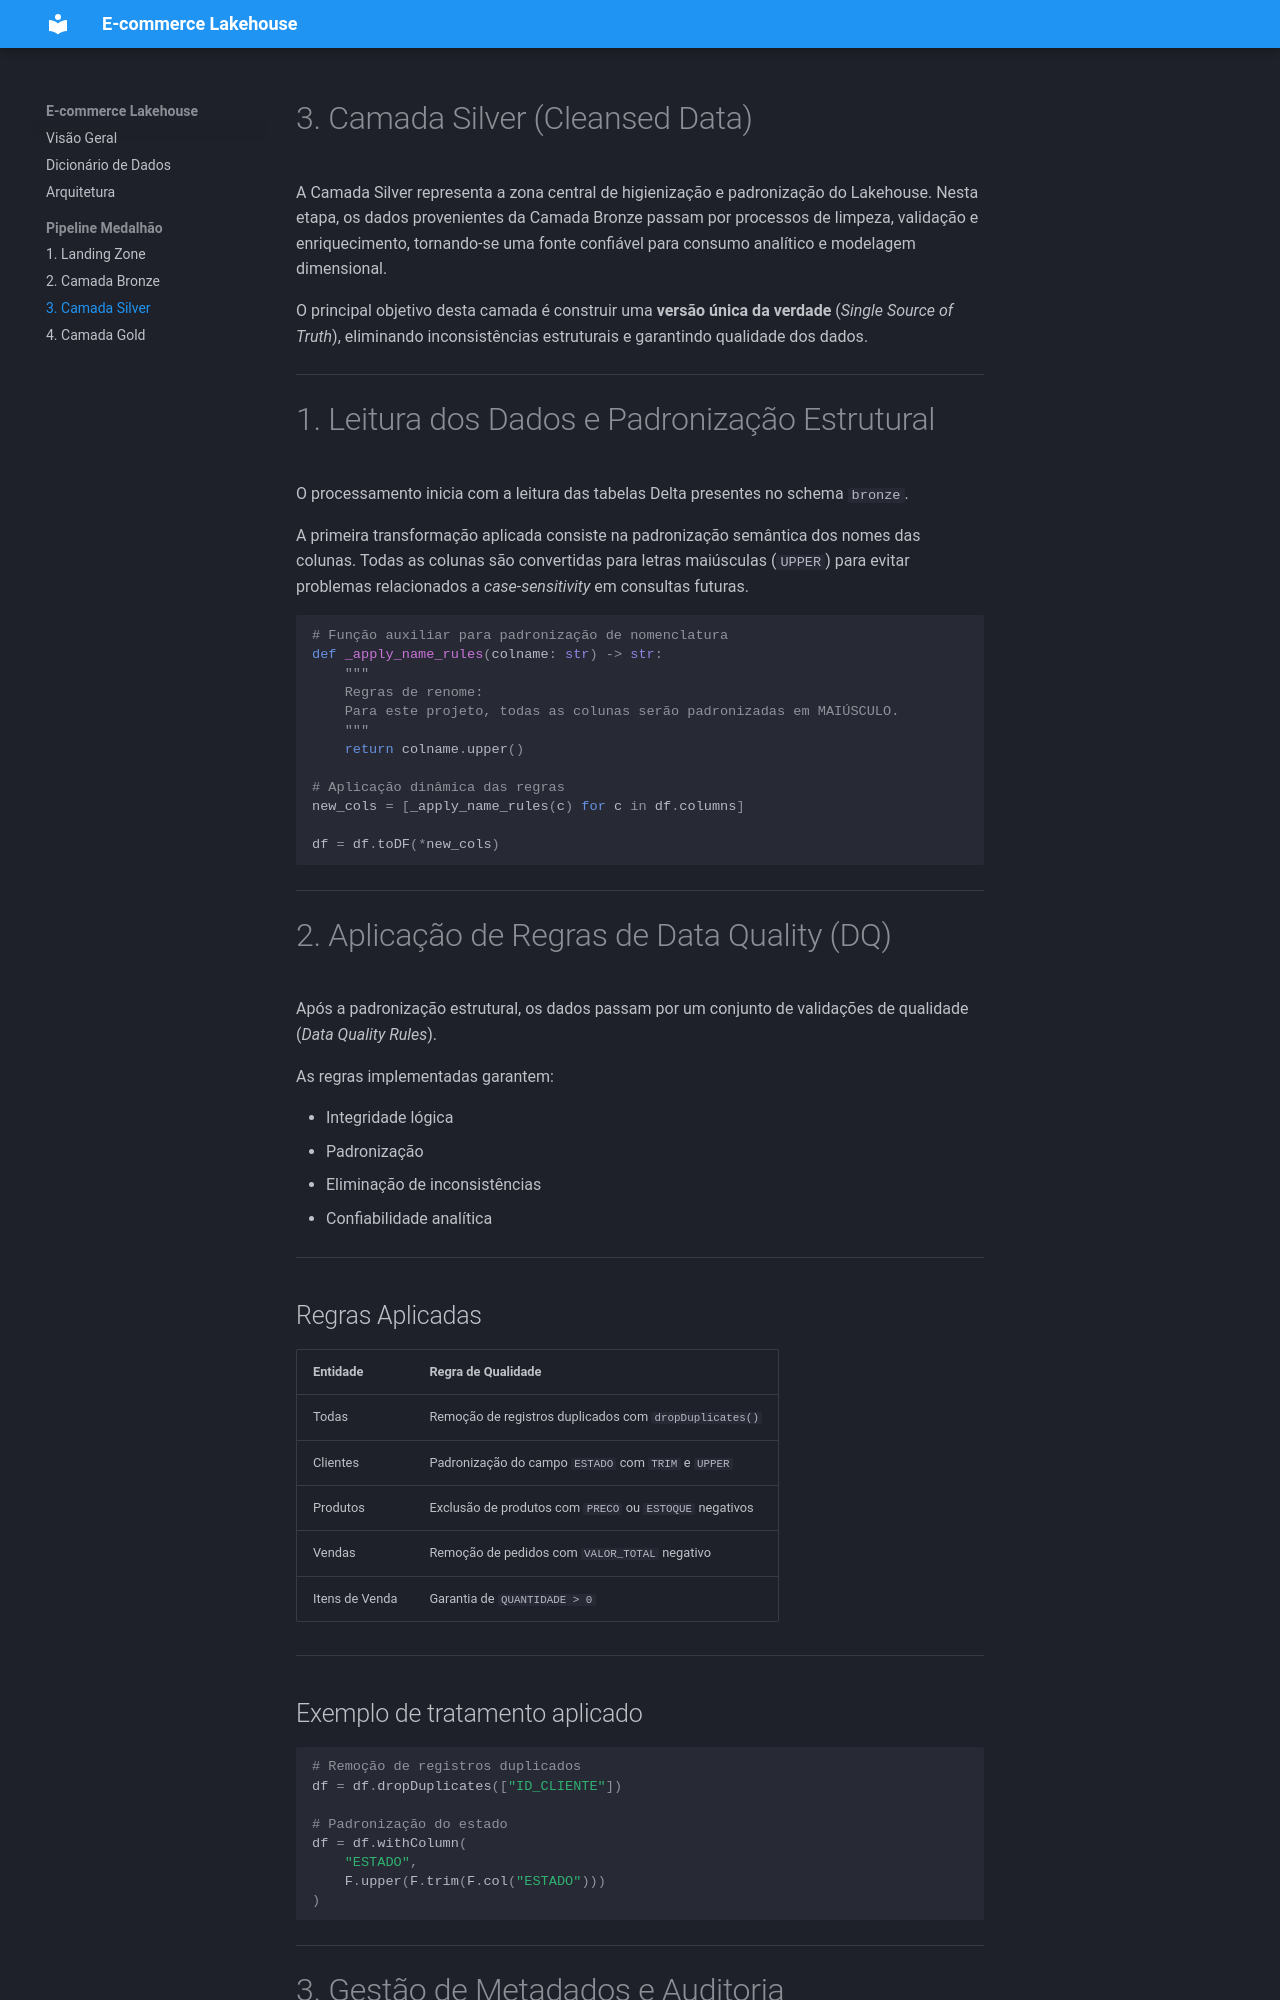

repository: NaiiiLr/ProjetoEngDeDados3 · page: pipeline/03_silver/index.html · generator: mkdocs

# 3. Camada Silver (Cleansed Data)

A Camada Silver representa a zona central de higienização e padronização do Lakehouse. Nesta etapa, os dados provenientes da Camada Bronze passam por processos de limpeza, validação e enriquecimento, tornando-se uma fonte confiável para consumo analítico e modelagem dimensional.

O principal objetivo desta camada é construir uma **versão única da verdade** (*Single Source of Truth*), eliminando inconsistências estruturais e garantindo qualidade dos dados.

---

# 1. Leitura dos Dados e Padronização Estrutural

O processamento inicia com a leitura das tabelas Delta presentes no schema `bronze`.

A primeira transformação aplicada consiste na padronização semântica dos nomes das colunas. Todas as colunas são convertidas para letras maiúsculas (`UPPER`) para evitar problemas relacionados a *case-sensitivity* em consultas futuras.

```python
# Função auxiliar para padronização de nomenclatura
def _apply_name_rules(colname: str) -> str:
    """
    Regras de renome:
    Para este projeto, todas as colunas serão padronizadas em MAIÚSCULO.
    """
    return colname.upper()

# Aplicação dinâmica das regras
new_cols = [_apply_name_rules(c) for c in df.columns]

df = df.toDF(*new_cols)
```

---

# 2. Aplicação de Regras de Data Quality (DQ)

Após a padronização estrutural, os dados passam por um conjunto de validações de qualidade (*Data Quality Rules*).

As regras implementadas garantem:

- Integridade lógica
- Padronização
- Eliminação de inconsistências
- Confiabilidade analítica

---

## Regras Aplicadas

| Entidade | Regra de Qualidade |
|---|---|
| Todas | Remoção de registros duplicados com `dropDuplicates()` |
| Clientes | Padronização do campo `ESTADO` com `TRIM` e `UPPER` |
| Produtos | Exclusão de produtos com `PRECO` ou `ESTOQUE` negativos |
| Vendas | Remoção de pedidos com `VALOR_TOTAL` negativo |
| Itens de Venda | Garantia de `QUANTIDADE > 0` |

---
